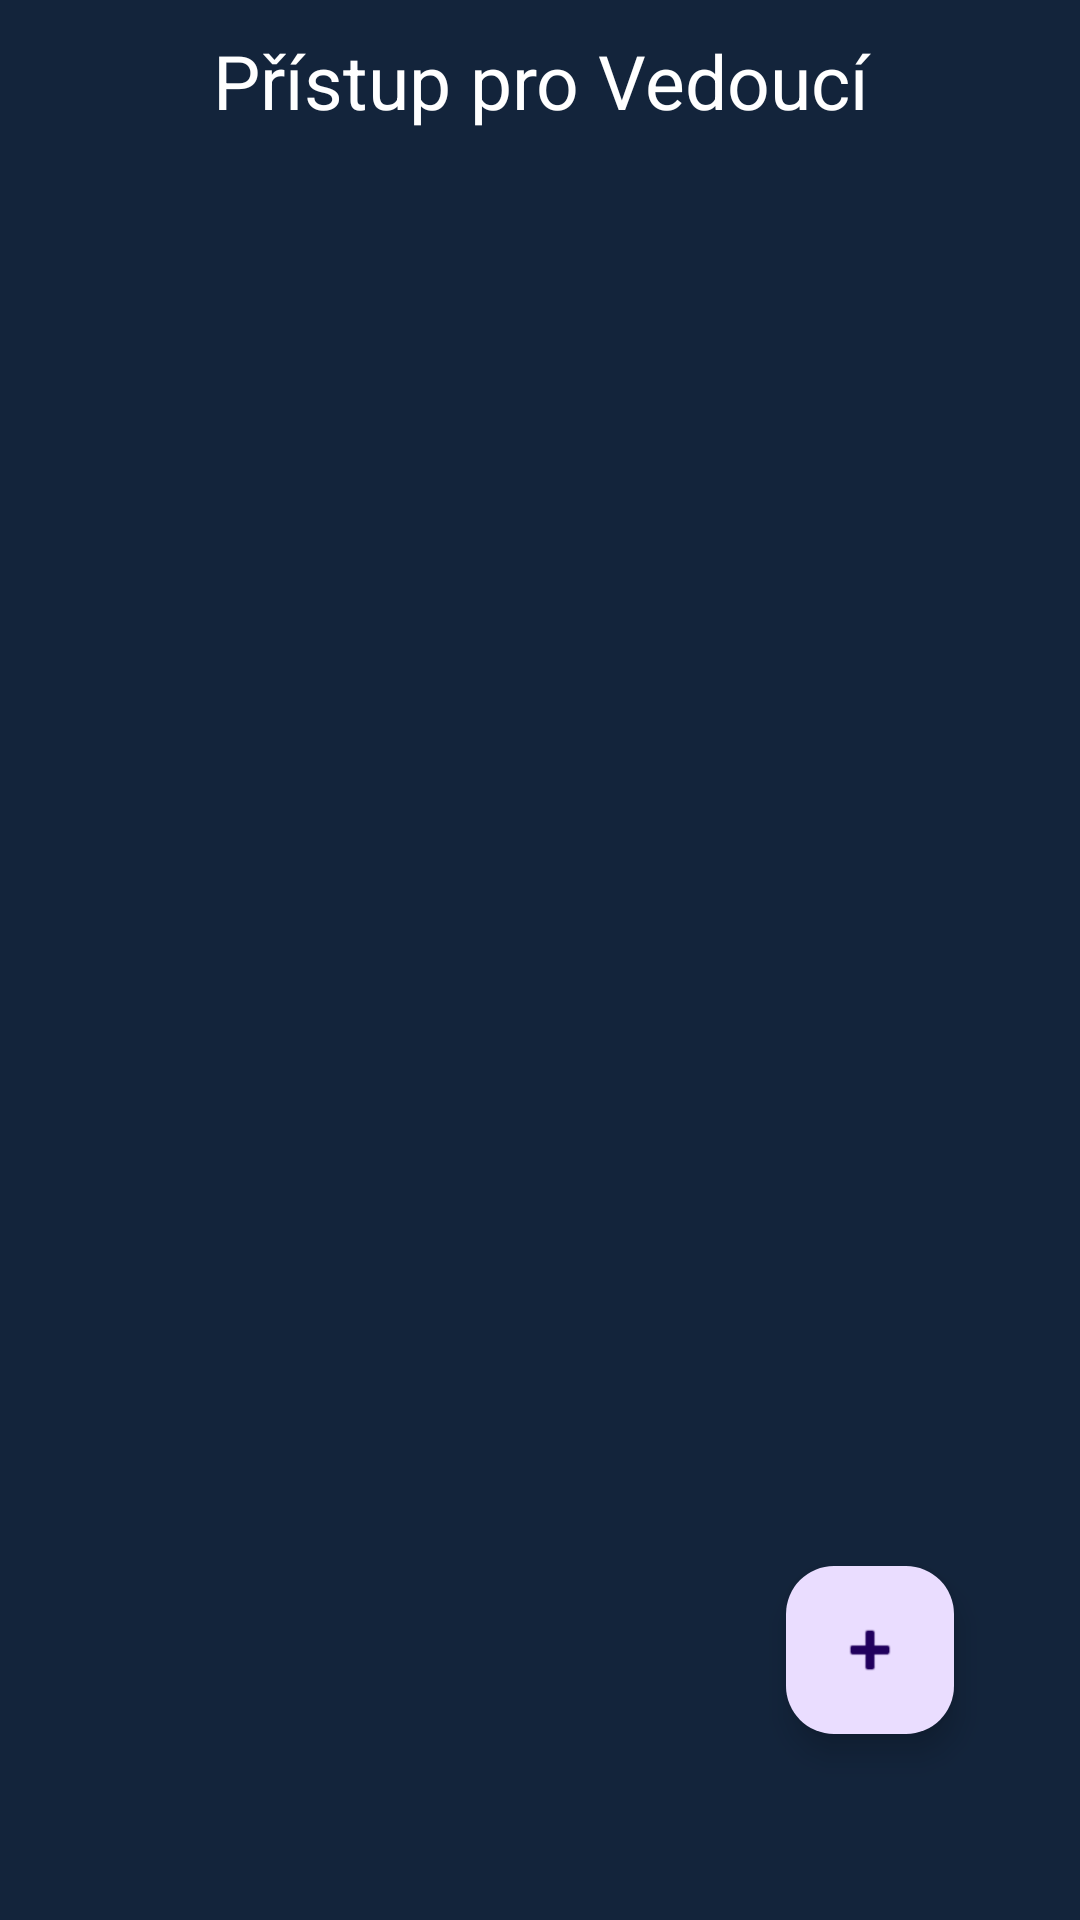

Here is an Android app screen rendered from its layout file. Give the layout XML and the strings, colors and styles it references.
<!-- AndroidManifest.xml: application theme Theme.LitomiciSystem -->
<!-- res/layout/fragment_event_tools.xml -->
<?xml version="1.0" encoding="utf-8"?>
<androidx.constraintlayout.widget.ConstraintLayout xmlns:android="http://schemas.android.com/apk/res/android"
    xmlns:app="http://schemas.android.com/apk/res-auto"
    xmlns:tools="http://schemas.android.com/tools"
    android:layout_width="match_parent"
    android:layout_height="match_parent"
    android:background="@color/BGblue"
    android:padding="10dp"
    tools:context=".fragments.EventTools">

    

    <com.google.android.material.floatingactionbutton.FloatingActionButton
        android:id="@+id/NewEvent"
        android:layout_width="wrap_content"
        android:layout_height="wrap_content"
        android:layout_marginEnd="32dp"
        android:layout_marginBottom="52dp"
        android:clickable="true"
        android:src="@android:drawable/ic_input_add"
        app:layout_constraintBottom_toBottomOf="parent"
        app:layout_constraintEnd_toEndOf="parent" />

    <TextView
        android:id="@+id/textView9"
        android:layout_width="match_parent"
        android:layout_height="wrap_content"
        android:text="Přístup pro Vedoucí"
        android:textAlignment="center"
        android:textSize="25sp"
        android:textColor="@color/white"
        app:layout_constraintEnd_toEndOf="parent"
        app:layout_constraintStart_toStartOf="parent"
        app:layout_constraintTop_toTopOf="parent" />

    <androidx.recyclerview.widget.RecyclerView
        android:id="@+id/toollistRecycler"
        android:layout_width="match_parent"
        android:layout_height="wrap_content"
        android:visibility="visible"
        android:background="@drawable/rounded_corner_white"
        app:layout_constraintEnd_toEndOf="parent"
        app:layout_constraintStart_toStartOf="parent"
        app:layout_constraintTop_toBottomOf="@+id/textView9" />

    <androidx.constraintlayout.widget.ConstraintLayout
        android:id="@+id/NE_form"
        android:layout_width="match_parent"
        android:layout_height="wrap_content"
        android:padding="5dp"
        android:visibility="gone"
        android:background="@drawable/rounded_corner_white"
        app:layout_constraintEnd_toEndOf="parent"
        app:layout_constraintStart_toStartOf="parent"
        app:layout_constraintTop_toBottomOf="@+id/toollistRecycler">

        <EditText
            android:id="@+id/NE_name"
            android:layout_width="wrap_content"
            android:layout_height="wrap_content"
            android:ems="10"
            android:inputType="text"
            android:text="Název Akce"
            app:layout_constraintEnd_toEndOf="parent"
            app:layout_constraintStart_toStartOf="parent"
            app:layout_constraintTop_toTopOf="parent" />

        <EditText
            android:id="@+id/NE_starts"
            android:layout_width="wrap_content"
            android:layout_height="wrap_content"
            android:ems="8"
            android:hint="Začátek"
            android:inputType="text"
            app:layout_constraintStart_toStartOf="parent"
            app:layout_constraintTop_toBottomOf="@+id/NE_name" />

        <EditText
            android:id="@+id/NE_ends"
            android:layout_width="wrap_content"
            android:layout_height="wrap_content"
            android:ems="8"
            android:hint="Konec"
            android:inputType="text"
            app:layout_constraintEnd_toEndOf="parent"
            app:layout_constraintStart_toEndOf="@+id/NE_starts"
            app:layout_constraintTop_toBottomOf="@+id/NE_name" />

        <EditText
            android:id="@+id/NE_meeting_point"
            android:layout_width="match_parent"
            android:layout_height="wrap_content"
            android:ems="8"
            android:hint="Místo srazu"
            android:inputType="text"
            app:layout_constraintEnd_toEndOf="parent"
            app:layout_constraintStart_toStartOf="parent"
            app:layout_constraintTop_toBottomOf="@+id/NE_ends" />

        <EditText
            android:id="@+id/NE_price"
            android:layout_width="wrap_content"
            android:layout_height="wrap_content"
            android:ems="8"
            android:hint="Cena v Kč"
            android:inputType="text"
            app:layout_constraintStart_toStartOf="parent"
            app:layout_constraintTop_toBottomOf="@+id/NE_meeting_point" />

        <EditText
            android:id="@+id/NE_cap"
            android:layout_width="wrap_content"
            android:layout_height="wrap_content"
            android:layout_marginStart="28dp"
            android:ems="5"
            android:hint="Kapacita"
            android:inputType="text"
            app:layout_constraintStart_toEndOf="@+id/NE_price"
            app:layout_constraintTop_toBottomOf="@+id/NE_meeting_point" />

        <EditText
            android:id="@+id/NE_type"
            android:layout_width="wrap_content"
            android:layout_height="wrap_content"
            android:ems="3"
            android:inputType="number"
            android:hint="typ"
            app:layout_constraintEnd_toEndOf="parent"
            app:layout_constraintStart_toEndOf="@+id/NE_cap"
            app:layout_constraintTop_toBottomOf="@+id/NE_meeting_point" />

        <EditText
            android:id="@+id/NE_checklist"
            android:layout_width="match_parent"
            android:layout_height="wrap_content"
            android:text="S sebou:\n "
            app:layout_constraintEnd_toEndOf="parent"
            app:layout_constraintStart_toStartOf="parent"

            app:layout_constraintTop_toBottomOf="@+id/NE_price" />

        <EditText
            android:id="@+id/NE_description"
            android:layout_width="match_parent"
            android:layout_height="wrap_content"
            android:text="Více detailů o akci:\n"
            app:layout_constraintEnd_toEndOf="parent"
            app:layout_constraintStart_toStartOf="parent"
            app:layout_constraintTop_toBottomOf="@+id/NE_checklist" />

        <Button
            android:id="@+id/NE_save"
            android:layout_width="wrap_content"
            android:layout_height="wrap_content"
            android:text="Uložit"
            app:layout_constraintBottom_toBottomOf="parent"
            app:layout_constraintEnd_toEndOf="parent"
            app:layout_constraintStart_toStartOf="parent"
            app:layout_constraintTop_toBottomOf="@+id/NE_description" />


    </androidx.constraintlayout.widget.ConstraintLayout>


    <androidx.constraintlayout.widget.ConstraintLayout
        android:id="@+id/EE_form"
        android:layout_width="match_parent"
        android:layout_height="wrap_content"
        android:padding="5dp"
        android:visibility="gone"
        android:layout_marginBottom="80dp"
        android:background="@drawable/rounded_corner_white"
        app:layout_constraintEnd_toEndOf="parent"
        app:layout_constraintStart_toStartOf="parent"
        app:layout_constraintTop_toBottomOf="@+id/toollistRecycler">

        <EditText
            android:id="@+id/EE_name"
            android:layout_width="wrap_content"
            android:layout_height="wrap_content"
            android:ems="10"
            android:inputType="text"
            android:text="Název Akce"
            android:textColor="@color/black"
            app:layout_constraintEnd_toEndOf="parent"
            app:layout_constraintStart_toStartOf="parent"
            app:layout_constraintTop_toTopOf="parent" />

        <EditText
            android:id="@+id/EE_starts"
            android:layout_width="wrap_content"
            android:layout_height="wrap_content"
            android:ems="8"
            android:hint="Začátek"
            android:textColor="@color/black"
            android:inputType="text"
            app:layout_constraintStart_toStartOf="parent"
            app:layout_constraintTop_toBottomOf="@+id/EE_name" />

        <EditText
            android:id="@+id/EE_ends"
            android:layout_width="wrap_content"
            android:layout_height="wrap_content"
            android:ems="8"
            android:hint="Konec"
            android:textColor="@color/black"
            android:inputType="text"
            app:layout_constraintEnd_toEndOf="parent"
            app:layout_constraintStart_toEndOf="@+id/EE_starts"
            app:layout_constraintTop_toBottomOf="@+id/EE_name" />

        <EditText
            android:id="@+id/EE_meeting_point"
            android:layout_width="match_parent"
            android:layout_height="wrap_content"
            android:ems="8"
            android:hint="Místo srazu"
            android:textColor="@color/black"
            android:inputType="text"
            app:layout_constraintEnd_toEndOf="parent"
            app:layout_constraintStart_toStartOf="parent"
            app:layout_constraintTop_toBottomOf="@+id/EE_ends" />

        <EditText
            android:id="@+id/EE_price"
            android:layout_width="wrap_content"
            android:layout_height="wrap_content"
            android:ems="8"
            android:hint="Cena v Kč"
            android:textColor="@color/black"
            android:inputType="text"
            app:layout_constraintStart_toStartOf="parent"
            app:layout_constraintTop_toBottomOf="@+id/EE_meeting_point" />

        <EditText
            android:id="@+id/EE_cap"
            android:layout_width="wrap_content"
            android:layout_height="wrap_content"
            android:layout_marginStart="28dp"
            android:ems="5"
            android:hint="Kapacita"
            android:textColor="@color/black"
            android:inputType="text"
            app:layout_constraintStart_toEndOf="@+id/EE_price"
            app:layout_constraintTop_toBottomOf="@+id/EE_meeting_point" />

        <EditText
            android:id="@+id/EE_type"
            android:layout_width="wrap_content"
            android:layout_height="wrap_content"
            android:ems="3"
            android:inputType="number"
            android:hint="typ"
            android:textColor="@color/black"
            app:layout_constraintEnd_toEndOf="parent"
            app:layout_constraintStart_toEndOf="@+id/EE_cap"
            app:layout_constraintTop_toBottomOf="@+id/EE_meeting_point" />

        <EditText
            android:id="@+id/EE_checklist"
            android:layout_width="match_parent"
            android:layout_height="wrap_content"
            android:text="S sebou:\n "
            android:textColor="@color/black"
            app:layout_constraintEnd_toEndOf="parent"
            app:layout_constraintStart_toStartOf="parent"
            app:layout_constraintTop_toBottomOf="@+id/EE_price" />

        <EditText
            android:id="@+id/EE_description"
            android:layout_width="match_parent"
            android:layout_height="wrap_content"
            android:textColor="@color/black"
            android:text="Více detailů o akci:\n"
            app:layout_constraintEnd_toEndOf="parent"
            app:layout_constraintStart_toStartOf="parent"
            app:layout_constraintTop_toBottomOf="@+id/EE_checklist" />

        <Button
            android:id="@+id/EE_save"
            android:layout_width="wrap_content"
            android:layout_height="wrap_content"
            android:text="Uložit změny"
            app:layout_constraintBottom_toBottomOf="parent"
            app:layout_constraintEnd_toEndOf="parent"
            app:layout_constraintStart_toStartOf="parent"
            app:layout_constraintTop_toBottomOf="@+id/EE_description" />


    </androidx.constraintlayout.widget.ConstraintLayout>
</androidx.constraintlayout.widget.ConstraintLayout>
<!-- resources referenced by this layout -->
<resources>
  <color name="BGblue">#13243b</color>
  <color name="black">#FF000000</color>
  <color name="white">#FFFFFFFF</color>
  <style name="Theme.LitomiciSystem" parent="Base.Theme.LitomiciSystem" />
  <style name="Base.Theme.LitomiciSystem" parent="Theme.Material3.DayNight.NoActionBar">
          
          
      </style>
</resources>
